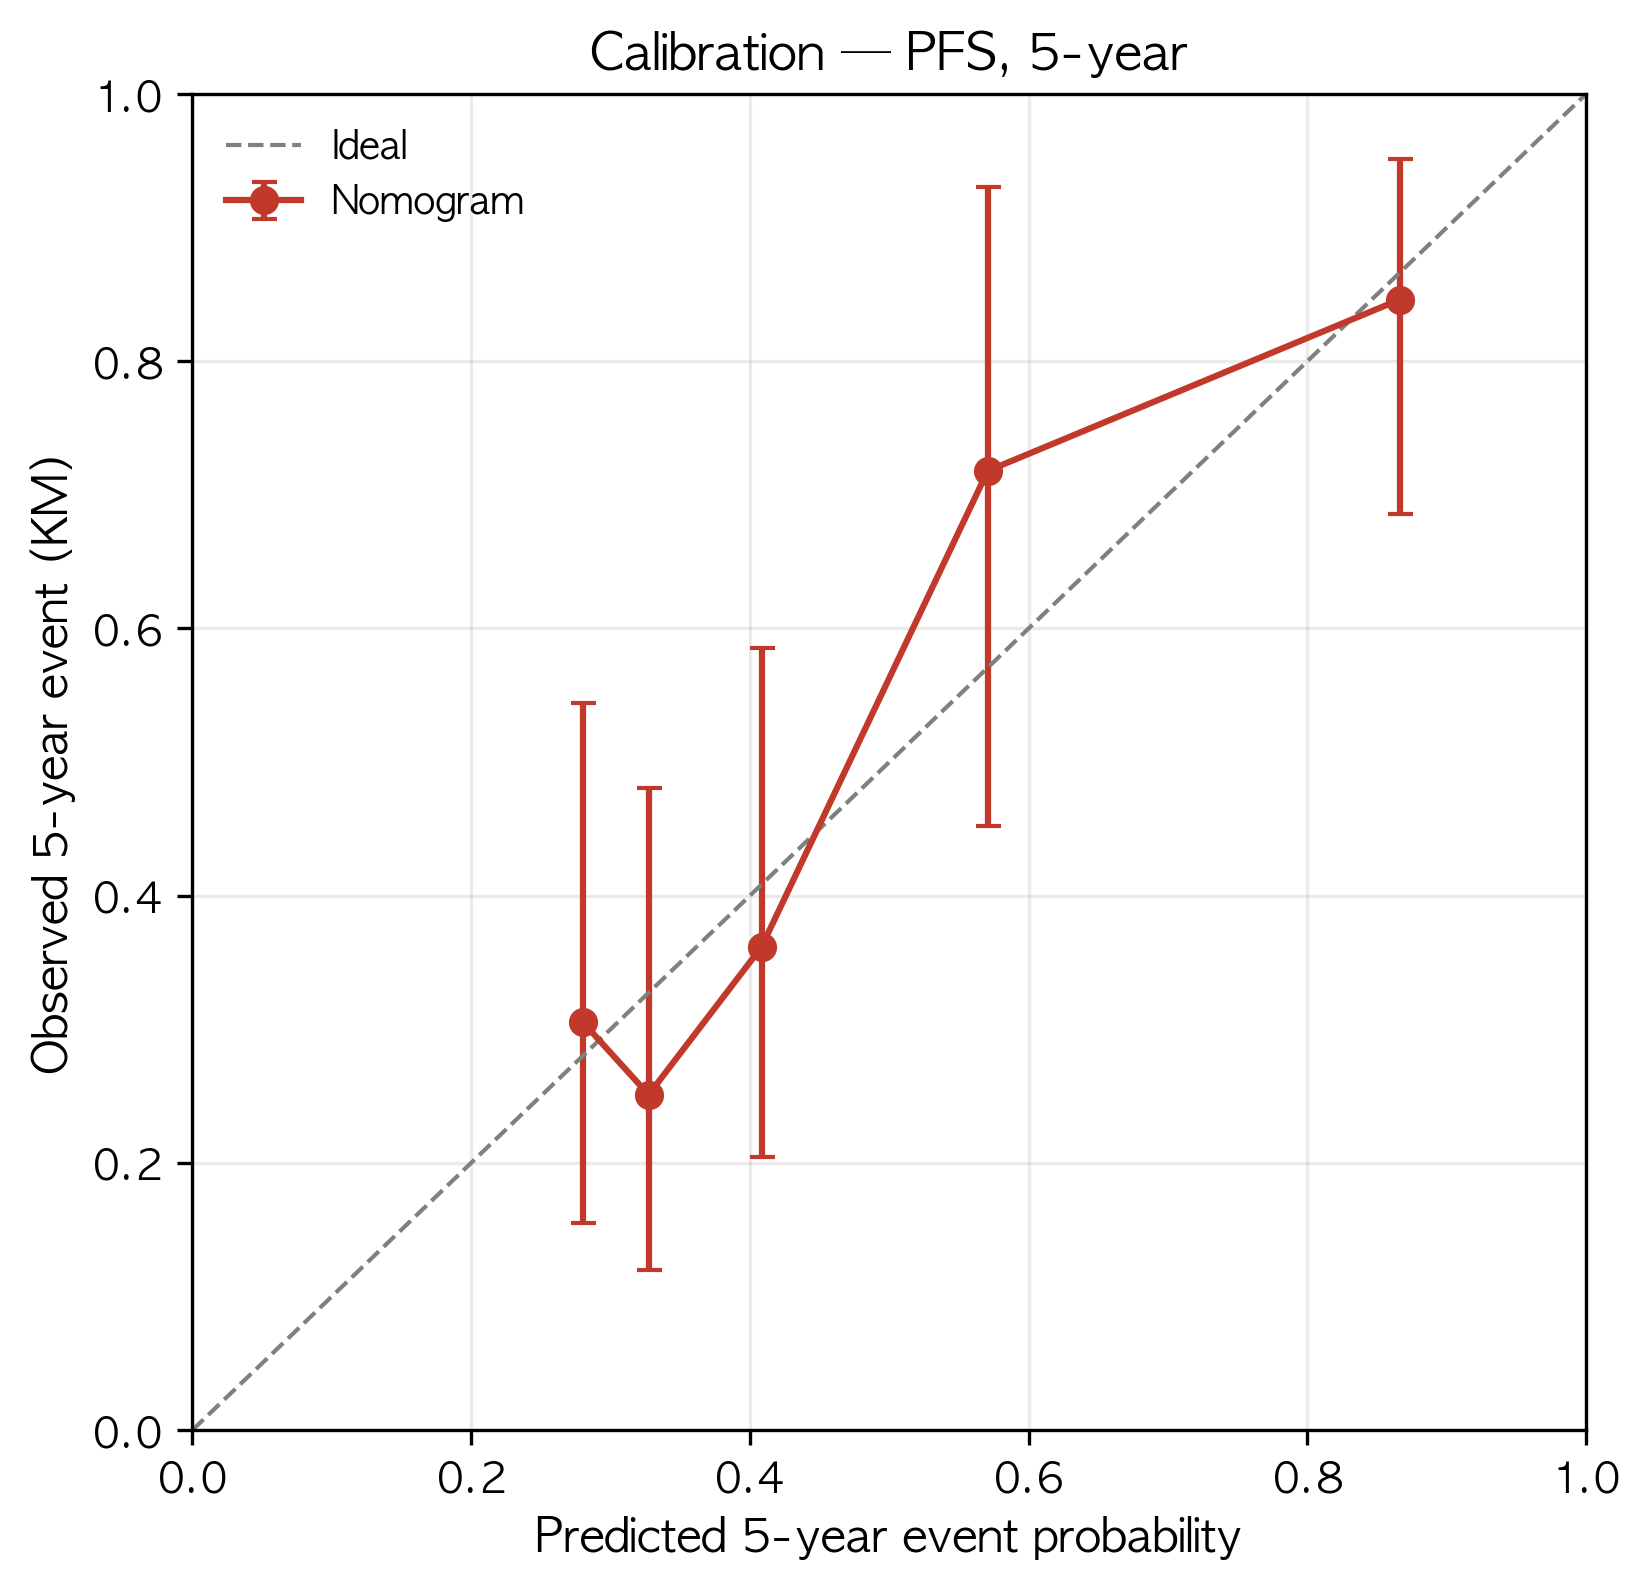

The data file committed next to this chart (first rows):
pred, obs, lo, hi, n
0.2804, 0.3052, 0.1554, 0.5439, 27
0.3274, 0.2511, 0.1197, 0.481, 27
0.4084, 0.3616, 0.2046, 0.5851, 27
0.5707, 0.7179, 0.4519, 0.9303, 26
0.8663, 0.8462, 0.6854, 0.9517, 26
